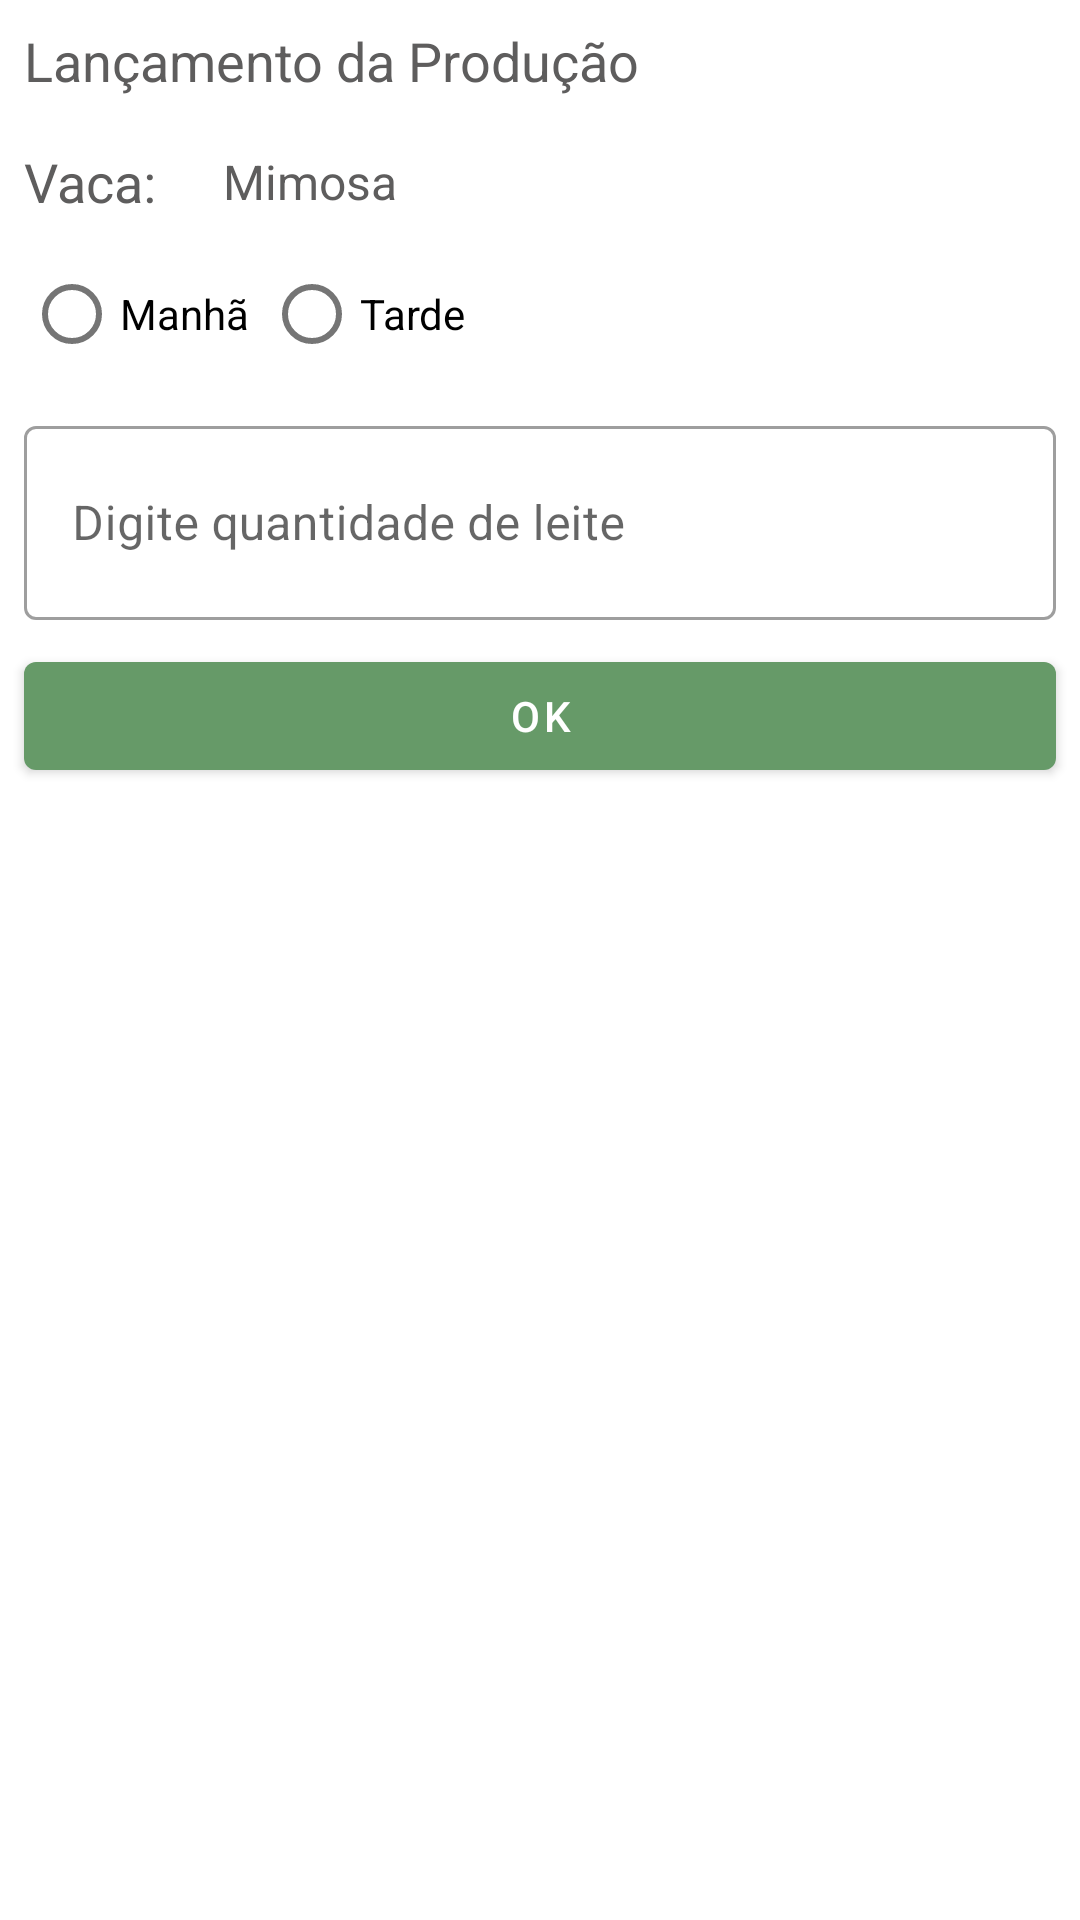

The Android layout XML behind this screen, and the referenced resources:
<!-- AndroidManifest.xml: application theme Theme.AppVivaLeite -->
<!-- res/layout/activity_production_milking.xml -->
<?xml version="1.0" encoding="utf-8"?>
<androidx.constraintlayout.widget.ConstraintLayout xmlns:android="http://schemas.android.com/apk/res/android"
    xmlns:app="http://schemas.android.com/apk/res-auto"
    xmlns:tools="http://schemas.android.com/tools"
    android:layout_width="match_parent"
    android:layout_height="match_parent">

    <TextView
        android:id="@+id/textView31"
        android:layout_width="wrap_content"
        android:layout_height="wrap_content"
        android:layout_marginStart="8dp"
        android:layout_marginTop="8dp"
        android:text="Lançamento da Produção"
        android:textColor="@color/black_light"
        android:textSize="18dp"
        app:layout_constraintStart_toStartOf="parent"
        app:layout_constraintTop_toTopOf="parent" />

    <TextView
        android:id="@+id/textView28"
        android:layout_width="wrap_content"
        android:layout_height="wrap_content"
        android:layout_marginTop="16dp"
        android:text="Vaca: "
        android:textColor="@color/black_light"
        android:textSize="18dp"
        app:layout_constraintStart_toStartOf="@+id/textView31"
        app:layout_constraintTop_toBottomOf="@+id/textView31" />

    <TextView
        android:id="@+id/input_nome_cow_qtade_leite"
        android:layout_width="wrap_content"
        android:layout_height="wrap_content"
        android:layout_marginStart="18dp"
        android:textColor="@color/black_light"
        android:textSize="16dp"
        android:text="Mimosa"
        app:layout_constraintBottom_toBottomOf="@+id/textView28"
        app:layout_constraintStart_toEndOf="@+id/textView28"
        app:layout_constraintTop_toTopOf="@+id/textView28" />

    <com.google.android.material.textfield.TextInputLayout
        android:id="@+id/input_qtade_litros_leite_cow"
        style="@style/Widget.MaterialComponents.TextInputLayout.OutlinedBox"
        android:layout_width="0dp"
        android:layout_height="70dp"
        android:layout_marginStart="8dp"
        android:layout_marginTop="8dp"
        android:layout_marginEnd="8dp"
        android:hint="Digite quantidade de leite "
        app:layout_constraintEnd_toEndOf="parent"
        app:layout_constraintStart_toStartOf="parent"
        app:layout_constraintTop_toBottomOf="@+id/rGroupProdMilk">

        <com.google.android.material.textfield.TextInputEditText
            android:layout_width="match_parent"
            android:layout_height="match_parent"
            android:inputType="number" />
    </com.google.android.material.textfield.TextInputLayout>


















    <Button
        android:id="@+id/btn_check_prod_leite"
        android:layout_width="0dp"
        android:layout_height="wrap_content"
        android:layout_marginTop="8dp"
        android:text="ok"
        app:layout_constraintEnd_toEndOf="@+id/input_qtade_litros_leite_cow"
        app:layout_constraintStart_toStartOf="@+id/input_qtade_litros_leite_cow"
        app:layout_constraintTop_toBottomOf="@+id/input_qtade_litros_leite_cow" />

    <RadioGroup
        android:id="@+id/rGroupProdMilk"
        android:layout_width="0dp"
        android:layout_height="wrap_content"
        android:layout_marginTop="8dp"
        android:layout_marginEnd="8dp"
        android:orientation="horizontal"
        app:layout_constraintEnd_toEndOf="parent"
        app:layout_constraintStart_toStartOf="@+id/textView28"
        app:layout_constraintTop_toBottomOf="@+id/textView28">

        <RadioButton
            android:id="@+id/radioButton2"
            android:layout_width="80dp"
            android:layout_height="wrap_content"
            android:text="Manhã" />

        <RadioButton
            android:id="@+id/radioButton"
            android:layout_width="80dp"
            android:layout_height="wrap_content"
            android:text="Tarde" />
    </RadioGroup>


</androidx.constraintlayout.widget.ConstraintLayout>
<!-- resources referenced by this layout -->
<resources>
  <color name="black_light">#5e5d5d</color>
  <style name="Theme.AppVivaLeite" parent="Theme.MaterialComponents.DayNight.DarkActionBar">
          
          <item name="colorPrimary">@color/green_500</item>
          <item name="colorPrimaryVariant">@color/green_700</item>
          <item name="colorOnPrimary">@color/white</item>
          
          <item name="colorSecondary">@color/teal_200</item>
          <item name="colorSecondaryVariant">@color/teal_700</item>
          <item name="colorOnSecondary">@color/black</item>
          
          <item name="android:statusBarColor" tools:targetApi="l">?attr/colorPrimaryVariant</item>
          
      </style>
  <color name="green_500">#669a68</color>
  <color name="green_700">#3E8A42</color>
  <color name="white">#FFFFFFFF</color>
  <color name="teal_200">#95C062</color>
  <color name="teal_700">#75a133</color>
  <color name="black">#FF000000</color>
</resources>
